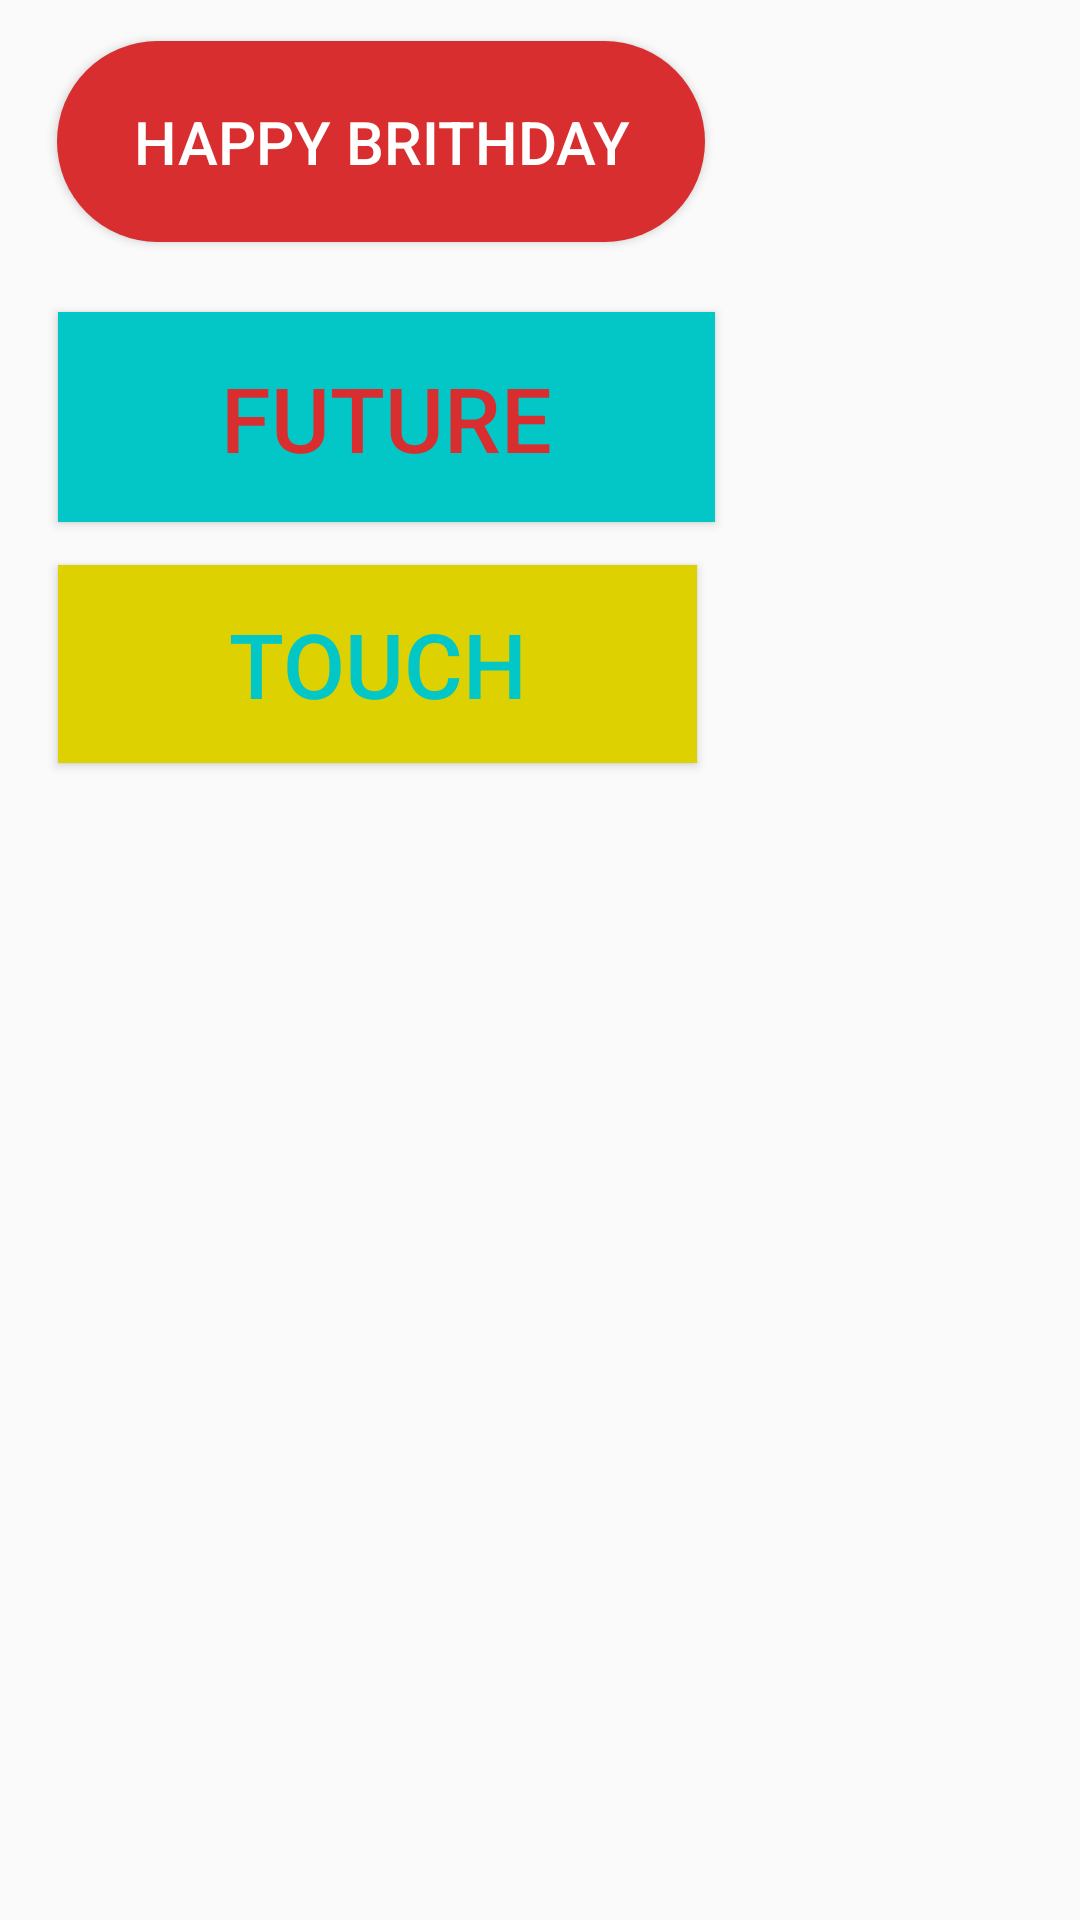

Write the Android layout XML for this screen, with the resource values it uses.
<!-- AndroidManifest.xml: application theme Theme.Custmtoast -->
<!-- res/layout/activity_main.xml -->
<?xml version="1.0" encoding="utf-8"?>
<android.support.constraint.ConstraintLayout xmlns:android="http://schemas.android.com/apk/res/android"
    xmlns:app="http://schemas.android.com/apk/res-auto"
    xmlns:tools="http://schemas.android.com/tools"
    android:layout_width="match_parent"
    android:layout_height="match_parent"
    tools:context=".MainActivity">


    <Button
        android:id="@+id/button"
        android:layout_width="216dp"
        android:layout_height="67dp"
        android:background="@drawable/background"
        android:text="HAPPY BRITHDAY"
        android:textSize="20sp"
        android:textColor="#ffffff"
        app:layout_constraintBottom_toBottomOf="parent"
        app:layout_constraintEnd_toEndOf="parent"
        app:layout_constraintHorizontal_bias="0.133"
        app:layout_constraintStart_toStartOf="parent"
        app:layout_constraintTop_toTopOf="parent"
        app:layout_constraintVertical_bias="0.024" />

    <Button
        android:id="@+id/button2"
        android:layout_width="219dp"
        android:layout_height="70dp"
        android:text="FUTURE"
        android:textSize="30sp"
        android:padding="15dp"
        android:textColor="#D82E2F"
        android:background="#03C6C7"
        app:layout_constraintBottom_toBottomOf="parent"
        app:layout_constraintEnd_toEndOf="parent"
        app:layout_constraintHorizontal_bias="0.136"
        app:layout_constraintStart_toStartOf="parent"
        app:layout_constraintTop_toBottomOf="@+id/button"
        app:layout_constraintVertical_bias="0.048" />

    <Button
        android:id="@+id/button3"
        android:layout_width="213dp"
        android:layout_height="66dp"
        android:background="#DDD101"
        android:padding="10dp"
        android:text="TOUCH"
        android:textColor="#03C6C7"
        android:textSize="30sp"
        app:layout_constraintBottom_toBottomOf="parent"
        app:layout_constraintEnd_toEndOf="parent"
        app:layout_constraintHorizontal_bias="0.131"
        app:layout_constraintStart_toStartOf="parent"
        app:layout_constraintTop_toBottomOf="@+id/button2"
        app:layout_constraintVertical_bias="0.036" />
</android.support.constraint.ConstraintLayout>
<!-- resources referenced by this layout -->
<resources>
  <!-- drawable background (drawable) -->
  <?xml version="1.0" encoding="utf-8"?>
  <shape xmlns:android="http://schemas.android.com/apk/res/android">
  
      <corners android:radius="100dp"/>
      <solid android:color="#D82E2F"/>
  
  </shape>
  <style name="Theme.Custmtoast" parent="Theme.AppCompat.Light.DarkActionBar">
          
          <item name="colorPrimary">@color/purple_500</item>
          <item name="colorPrimaryDark">@color/purple_700</item>
          <item name="colorAccent">@color/teal_200</item>
          
      </style>
  <!-- not gathered from this repository: default colours our renderer supplied (Android Studio template values) -->
  <color name="purple_500">#FF6200EE</color>
  <color name="purple_700">#FF3700B3</color>
  <color name="teal_200">#FF03DAC5</color>
</resources>
